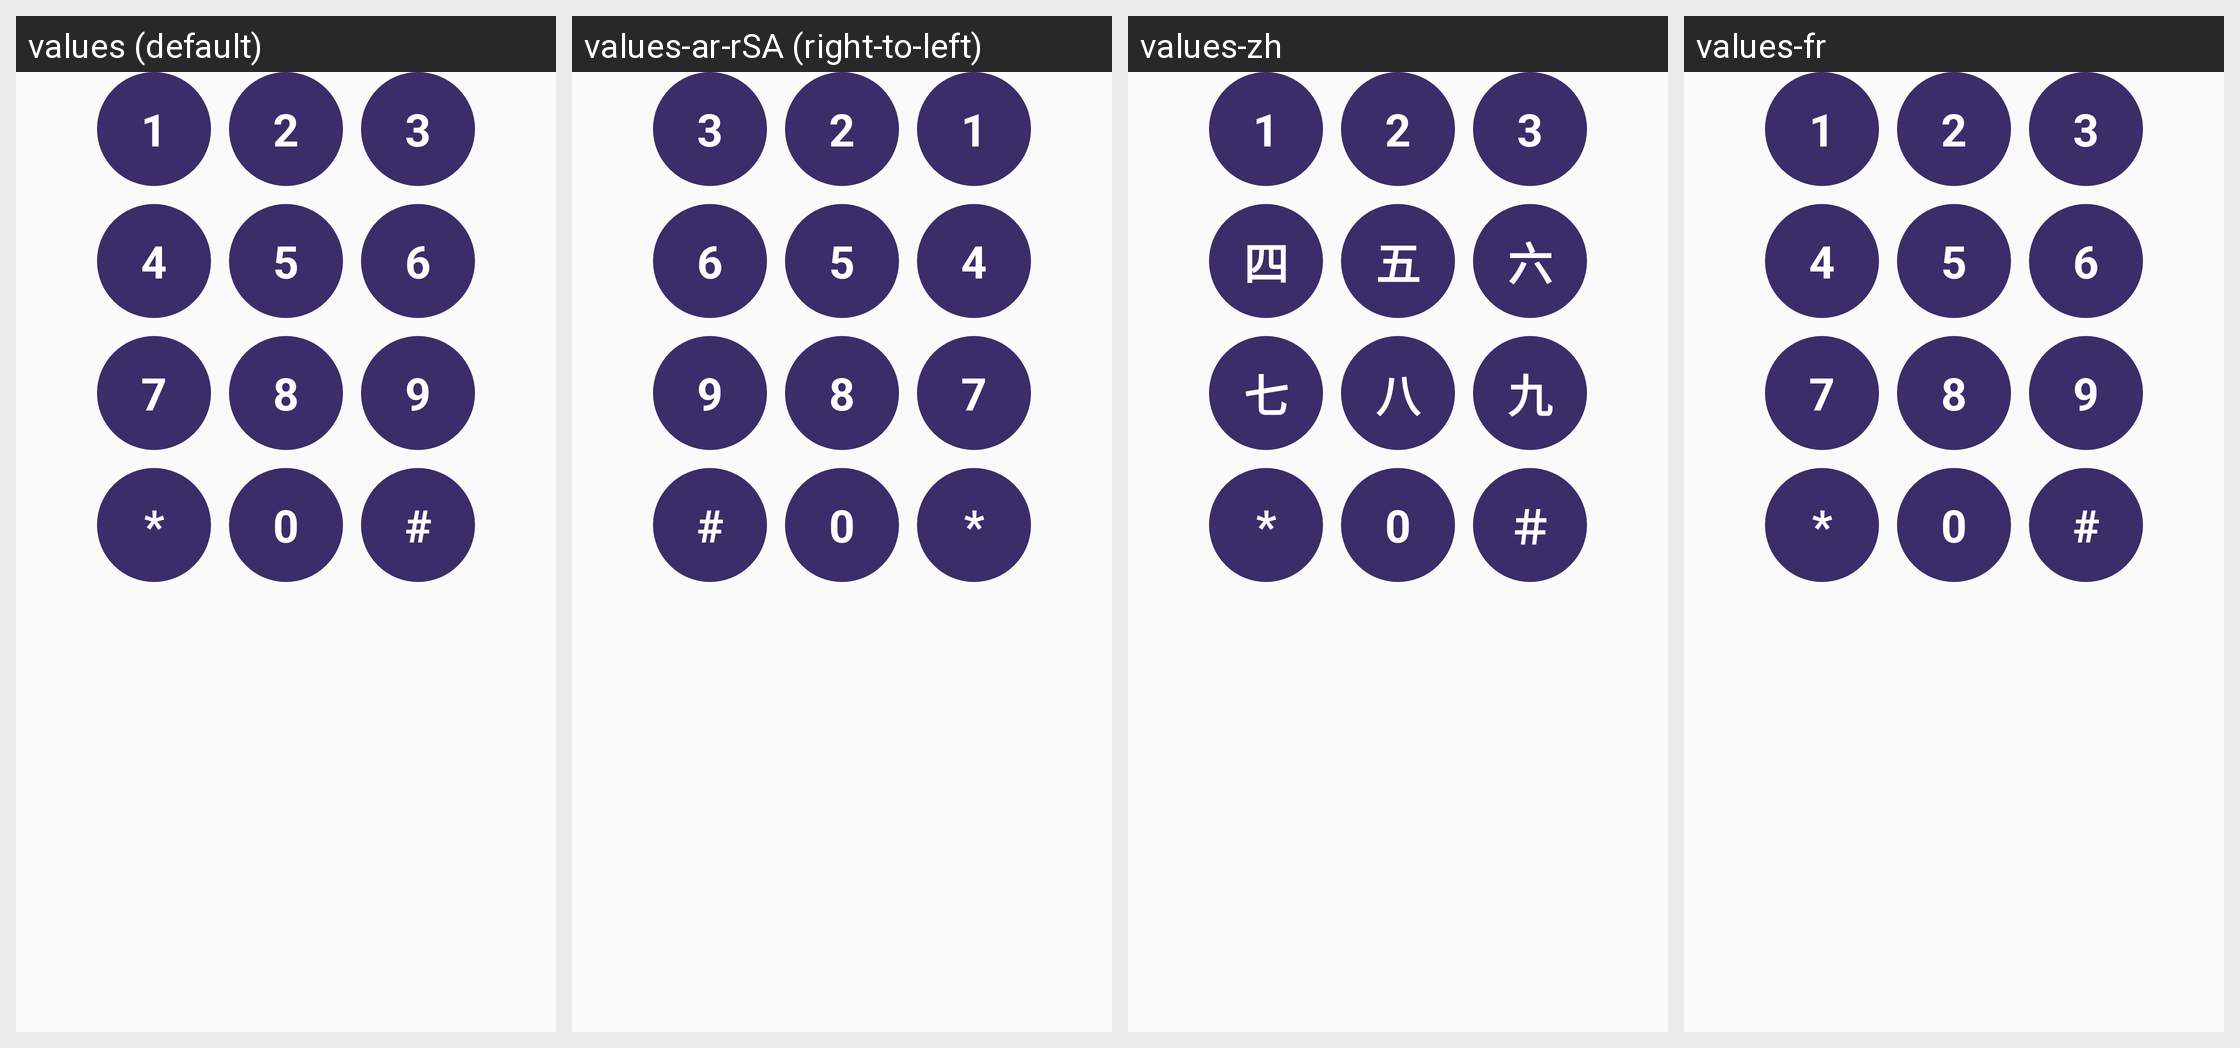

The Android screen above is rendered under several locales of the same app. Produce the string resources it draws, with the default and per-locale values.
Android screen res/layout/view_dialer.xml rendered under 4 locales, left to right: values (default), values-ar-rSA (right-to-left), values-zh, values-fr. Device: Nexus 5 (rendered at 1080×1920; each locale shown at half size, 540×960, under a caption strip naming it); theme AppTheme.
Other locales in the repository, not shown: values-nl, values-zh-rCN.
Strings drawn on this screen, with the default value and each locale's value (text and hints the layout hard-codes, and strings that could not be matched under every locale, appear in the picture but are not listed):

fragment_dialer_text_view_1
  values: 1
  values-ar-rSA: 1
  values-zh: 1
  values-fr: 1

fragment_dialer_text_view_2
  values: 2
  values-ar-rSA: 2
  values-zh: 2
  values-fr: 2

fragment_dialer_text_view_3
  values: 3
  values-ar-rSA: 3
  values-zh: 3
  values-fr: 3

fragment_dialer_text_view_4
  values: 4
  values-ar-rSA: 4
  values-zh: 四
  values-fr: 4

fragment_dialer_text_view_5
  values: 5
  values-ar-rSA: 5
  values-zh: 五
  values-fr: 5

fragment_dialer_text_view_6
  values: 6
  values-ar-rSA: 6
  values-zh: 六
  values-fr: 6

fragment_dialer_text_view_7
  values: 7
  values-ar-rSA: 7
  values-zh: 七
  values-fr: 7

fragment_dialer_text_view_8
  values: 8
  values-ar-rSA: 8
  values-zh: 八
  values-fr: 8

fragment_dialer_text_view_9
  values: 9
  values-ar-rSA: 9
  values-zh: 九
  values-fr: 9

fragment_dialer_text_view_star
  values: *
  values-ar-rSA: *
  values-zh: *
  values-fr: *

fragment_dialer_text_view_0
  values: 0
  values-ar-rSA: 0
  values-zh: 0
  values-fr: 0

fragment_dialer_text_view_hash
  values: #
  values-ar-rSA: #
  values-zh: ＃
  values-fr: #
